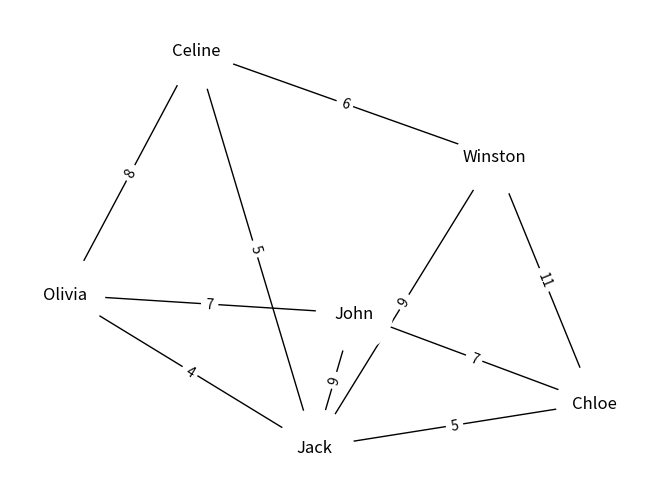

The matplotlib source for this figure: (Note: this script raises an exception after producing the figure.)
# -*- coding: utf-8 -*-
"""
Created on Sun Dec 17 16:53:14 2017

@author: Melike Mat
"""


import networkx as netx
import matplotlib.pyplot as plt


G = netx.MultiGraph()

G.add_edge("Jack", "Olivia", weight=4)
G.add_edge("Jack", "Celine", weight=5)
G.add_edge("Jack", "Winston", weight=9)
G.add_edge("Jack", "Chloe", weight=5)
G.add_edge("Jack", "John", weight=9)
G.add_edge("Olivia", "Celine", weight=8)
G.add_edge("Olivia", "John", weight=7)
G.add_edge("Celine", "Winston", weight=6)
G.add_edge("Winston", "Chloe", weight=11)
G.add_edge("Chloe", "John", weight=7)

pos = netx.spring_layout(G)

netx.draw(G, pos, with_labels = True)
edge_labels = dict([((u, v, ), d['weight']) 
                for u, v, d in G.edges(data=True)])

netx.draw_networkx_edge_labels(G, pos, edge_labels=edge_labels)
netx.draw_networkx_nodes(G, pos, node_size = 3000, node_color = "w")
plt.show()

name_list = ["Jack", "Olivia", "Celine", "Winston", "Chloe", "John"]
name_list2 = ["Jack", "Olivia", "Celine", "Winston", "Chloe", "John"]

names = {"Jack":"Professor", "Olivia":"Doctor", "Celine":"Engineer", 
             "Winston":"Politician", "Chloe":"Architect", "John":"Officer"}
for i in name_list2:
    for j in name_list:
        if i != j:
            path = netx.dijkstra_path(G, i, j)
            print("Shortest path from", i, "to", j, end=" = ")
            for k in path:
                print(k, end=" ")
            print()
            
    name_list2.remove(i)
            
source = input("Bir köşe adı girin:")
dfs = netx.dfs_tree(G, source)
pos_d = netx.spring_layout(dfs)
print("Verilen köşeden graphın derinlik öncelikli ağacı")
netx.draw(dfs, pos_d, with_labels = True, node_color = "y")
plt.show()


bfs = netx.bfs_tree(G, source)
pos_b = netx.spring_layout(bfs)
print("Verilen köşeden graphın genişlik öncelikli ağacı")
netx.draw(bfs, pos_b, with_labels = True, node_color = "b")
plt.show()
